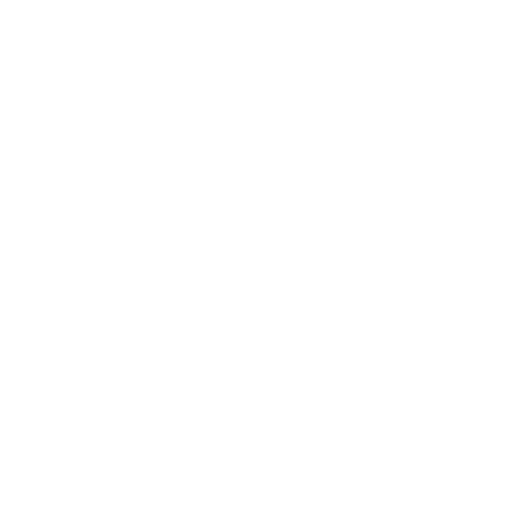
t = 0.00 s
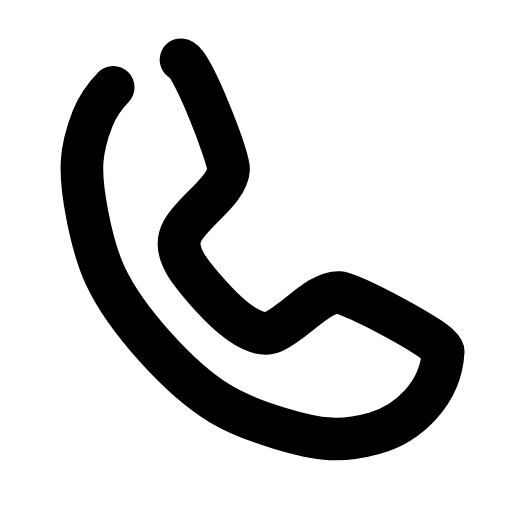
t = 0.54 s
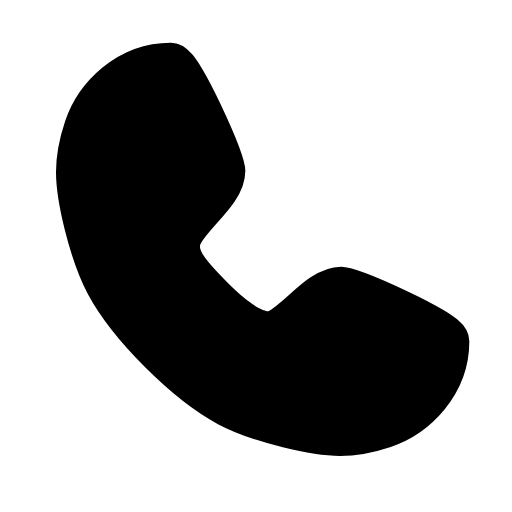
t = 1.10 s
t = 1.73 s: frame unchanged from t = 1.10 s, image omitted
t = 2.21 s: frame unchanged from t = 1.10 s, image omitted
t = 2.70 s: frame unchanged from t = 1.10 s, image omitted

The animated SVG that drew these frames (rendered in a browser with its animation timeline set to each time). Animation: 3 SMIL elements (animate=2,animateTransform=1); one cycle of 2.70 s, repeats indefinitely.

<svg viewBox="0 0 24 24" xmlns="http://www.w3.org/2000/svg"><path d="M8 3c0.5 0 2.5 4.5 2.5 5c0 1 -1.5 2 -2 3c-0.5 1 0.5 2 1.5 3c0.39 0.39 2 2 3 1.5c1 -0.5 2 -2 3 -2c0.5 0 5 2 5 2.5c0 2 -1.5 3.5 -3 4c-1.5 0.5 -2.5 0.5 -4.5 0c-2 -0.5 -3.5 -1 -6 -3.5c-2.5 -2.5 -3 -4 -3.5 -6c-0.5 -2 -0.5 -3 0 -4.5c0.5 -1.5 2 -3 4 -3Z" stroke="currentColor" fill="currentColor" stroke-width="2" stroke-linecap="round" stroke-linejoin="round" stroke-dasharray="62" fill-opacity="0"><animate attributeName="stroke-dashoffset" dur="0.6s" fill="freeze" values="62;0"/><animateTransform attributeName="transform" type="rotate" dur="2.7s" repeatCount="indefinite" keyTimes="0;0.035;0.07;0.105;0.14;0.175;0.21;0.245;0.28;1" values="0 12 12;15 12 12;0 12 12;-12 12 12;0 12 12;12 12 12;0 12 12;-15 12 12;0 12 12;0 12 12"/><animate attributeName="fill-opacity" begin="0.7s" dur="0.4s" fill="freeze" to="1"/></path></svg>
